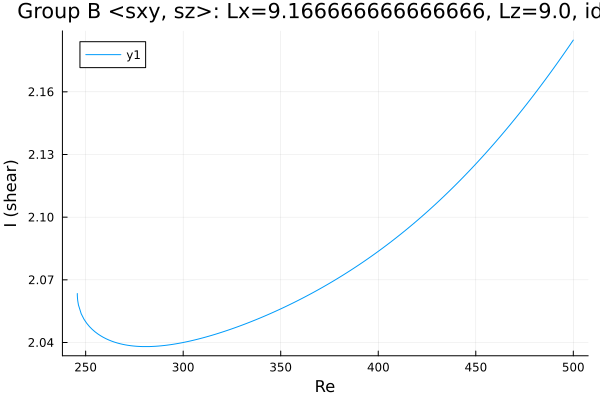

Values plotted in this chart, from the file beside it:
Re, shear
245.7, 2.063
245.7, 2.063
245.7, 2.063
245.7, 2.063
245.7, 2.063
245.7, 2.063
245.7, 2.063
245.7, 2.062
245.8, 2.061
245.9, 2.06
246.3, 2.058
247.7, 2.054
249.1, 2.051
250.5, 2.049
252, 2.048
253.4, 2.046
254.8, 2.045
256.2, 2.044
257.6, 2.043
259, 2.042
260.4, 2.042
261.9, 2.041
263.3, 2.041
264.7, 2.04
266.1, 2.04
267.5, 2.039
268.9, 2.039
270.3, 2.039
271.8, 2.039
273.2, 2.038
274.6, 2.038
276, 2.038
277.4, 2.038
278.8, 2.038
280.2, 2.038
281.7, 2.038
283.1, 2.038
284.5, 2.038
285.9, 2.038
287.3, 2.038
288.7, 2.038
290.1, 2.039
291.6, 2.039
293, 2.039
294.4, 2.039
295.8, 2.039
297.1, 2.04
298, 2.04
298.7, 2.04
299.1, 2.04
299.4, 2.04
299.6, 2.04
299.7, 2.04
299.8, 2.04
299.9, 2.04
299.9, 2.04
300, 2.04
300, 2.04
300.0, 2.04
300.0, 2.04
... 152 more rows
